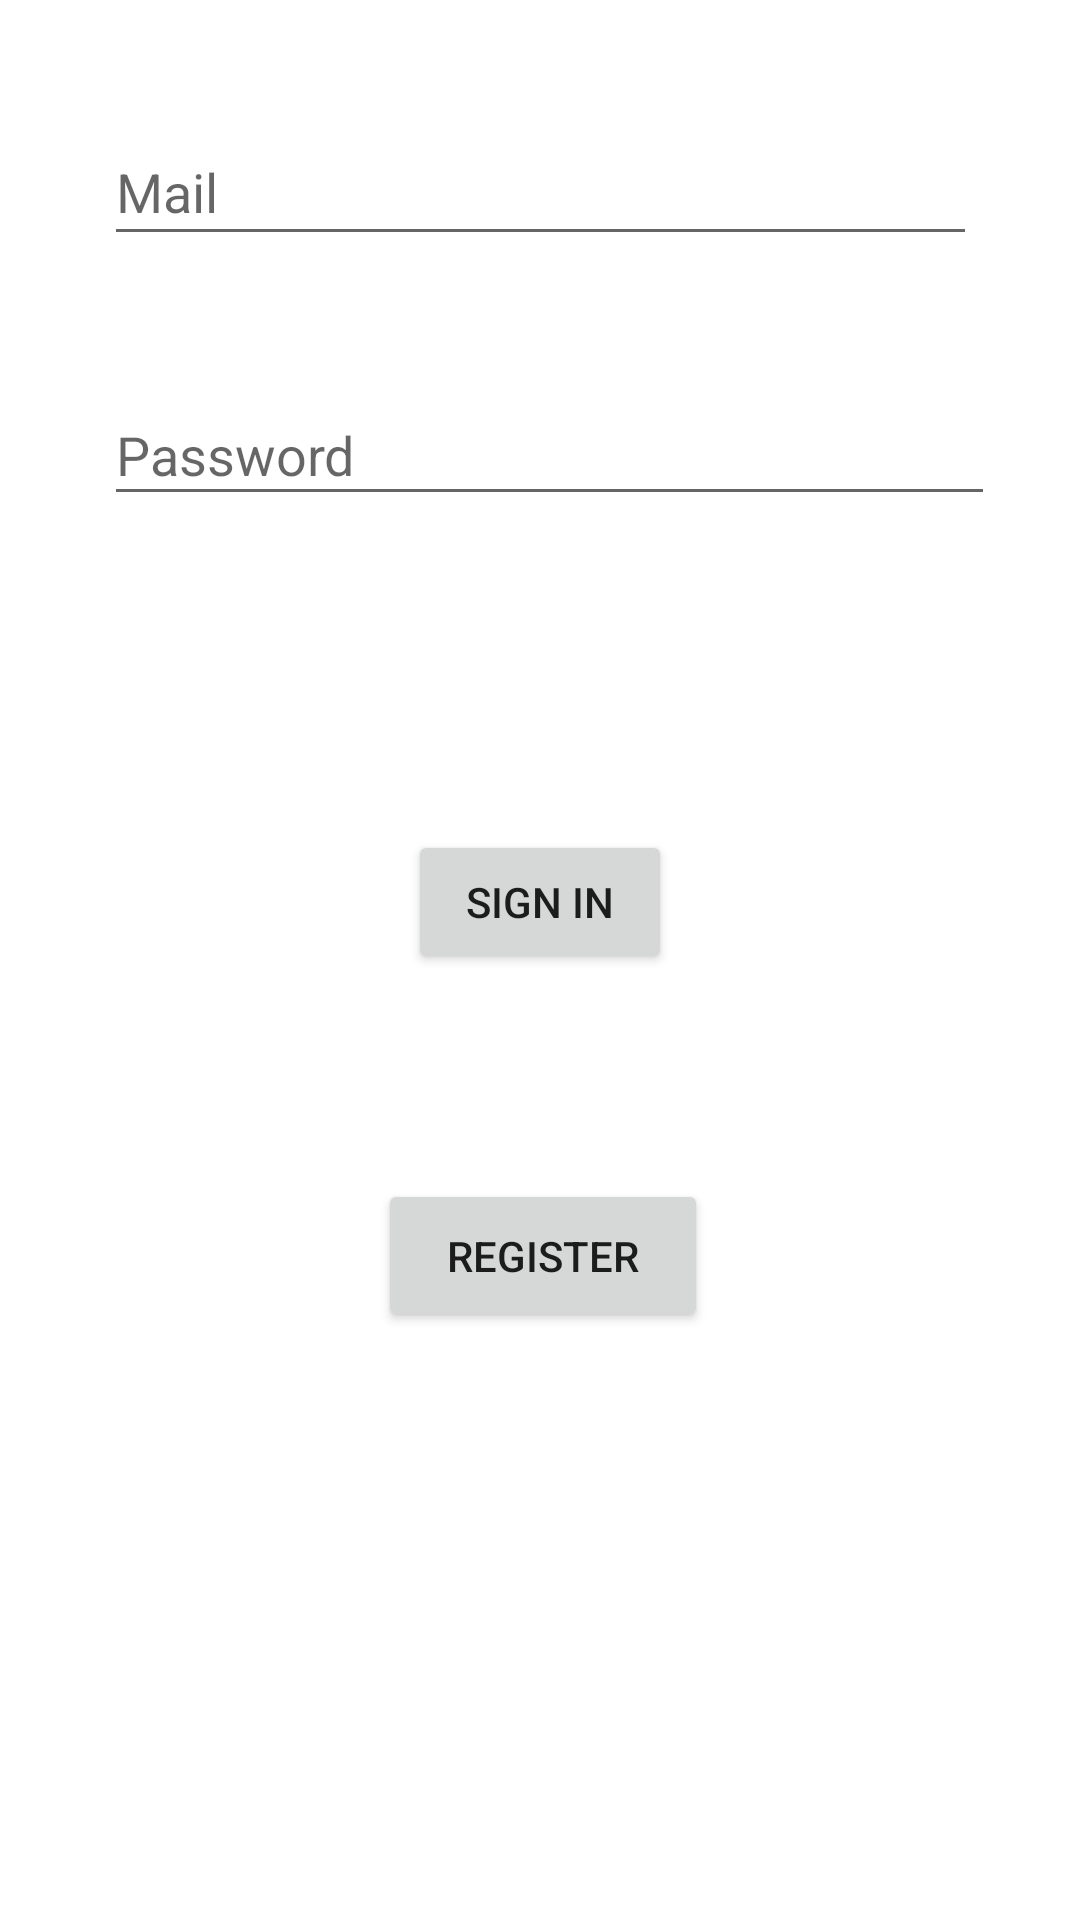

The Android layout XML behind this screen, and the referenced resources:
<!-- AndroidManifest.xml: application theme Theme.RunningApplication -->
<!-- res/layout/activity_main.xml -->
<?xml version="1.0" encoding="utf-8"?>
<androidx.constraintlayout.widget.ConstraintLayout xmlns:android="http://schemas.android.com/apk/res/android"
    xmlns:app="http://schemas.android.com/apk/res-auto"
    xmlns:tools="http://schemas.android.com/tools"
    android:layout_width="match_parent"
    android:layout_height="match_parent"
    tools:context=".View.MainActivity">

    <EditText
        android:id="@+id/editTextMail"
        android:layout_width="291dp"
        android:layout_height="46dp"
        android:ems="10"
        android:hint="Mail"
        android:inputType="textPersonName"
        app:layout_constraintBottom_toTopOf="@+id/editTextSifre"
        app:layout_constraintEnd_toEndOf="parent"
        app:layout_constraintStart_toStartOf="parent"
        app:layout_constraintTop_toTopOf="parent"
        app:layout_constraintVertical_bias="0.478" />

    <EditText
        android:id="@+id/editTextSifre"
        android:layout_width="297dp"
        android:layout_height="44dp"
        android:layout_marginBottom="468dp"
        android:ems="10"
        android:hint="Password"
        android:inputType="textPassword"
        app:layout_constraintBottom_toBottomOf="parent"
        app:layout_constraintEnd_toEndOf="@+id/editTextMail"
        app:layout_constraintHorizontal_bias="0.0"
        app:layout_constraintStart_toStartOf="@+id/editTextMail" />

    <Button
        android:id="@+id/buttonGiris"
        android:layout_width="wrap_content"
        android:layout_height="wrap_content"
        android:layout_marginTop="36dp"
        android:text="Sıgn In"
        app:layout_constraintBottom_toTopOf="@+id/buttonKayitOl"
        app:layout_constraintEnd_toEndOf="parent"
        app:layout_constraintStart_toStartOf="parent"
        app:layout_constraintTop_toBottomOf="@+id/editTextSifre" />

    <Button
        android:id="@+id/buttonKayitOl"
        android:layout_width="110dp"
        android:layout_height="51dp"
        android:text="Register"
        app:layout_constraintBottom_toBottomOf="parent"
        app:layout_constraintEnd_toEndOf="parent"
        app:layout_constraintHorizontal_bias="0.504"
        app:layout_constraintStart_toStartOf="parent"
        app:layout_constraintTop_toBottomOf="@+id/editTextSifre"
        app:layout_constraintVertical_bias="0.53" />
</androidx.constraintlayout.widget.ConstraintLayout>
<!-- resources referenced by this layout -->
<resources>
  <style name="Theme.RunningApplication" parent="Theme.MaterialComponents.DayNight.DarkActionBar">
          
          <item name="colorPrimary">@color/purple_500</item>
          <item name="colorPrimaryVariant">@color/purple_700</item>
          <item name="colorOnPrimary">@color/white</item>
          
          <item name="colorSecondary">@color/teal_200</item>
          <item name="colorSecondaryVariant">@color/teal_700</item>
          <item name="colorOnSecondary">@color/black</item>
          <item name="windowActionBar">false</item>
          <item name="windowNoTitle">true</item>
          <item name="android:statusBarColor" tools:targetApi="l">?attr/colorPrimaryVariant</item>
          
      </style>
  <color name="purple_500">#8D74B2</color>
  <color name="purple_700">#8D74B2</color>
  <color name="white">#FFFFFFFF</color>
  <color name="teal_200">#FF03DAC5</color>
  <color name="teal_700">#FF018786</color>
  <color name="black">#FF000000</color>
</resources>
